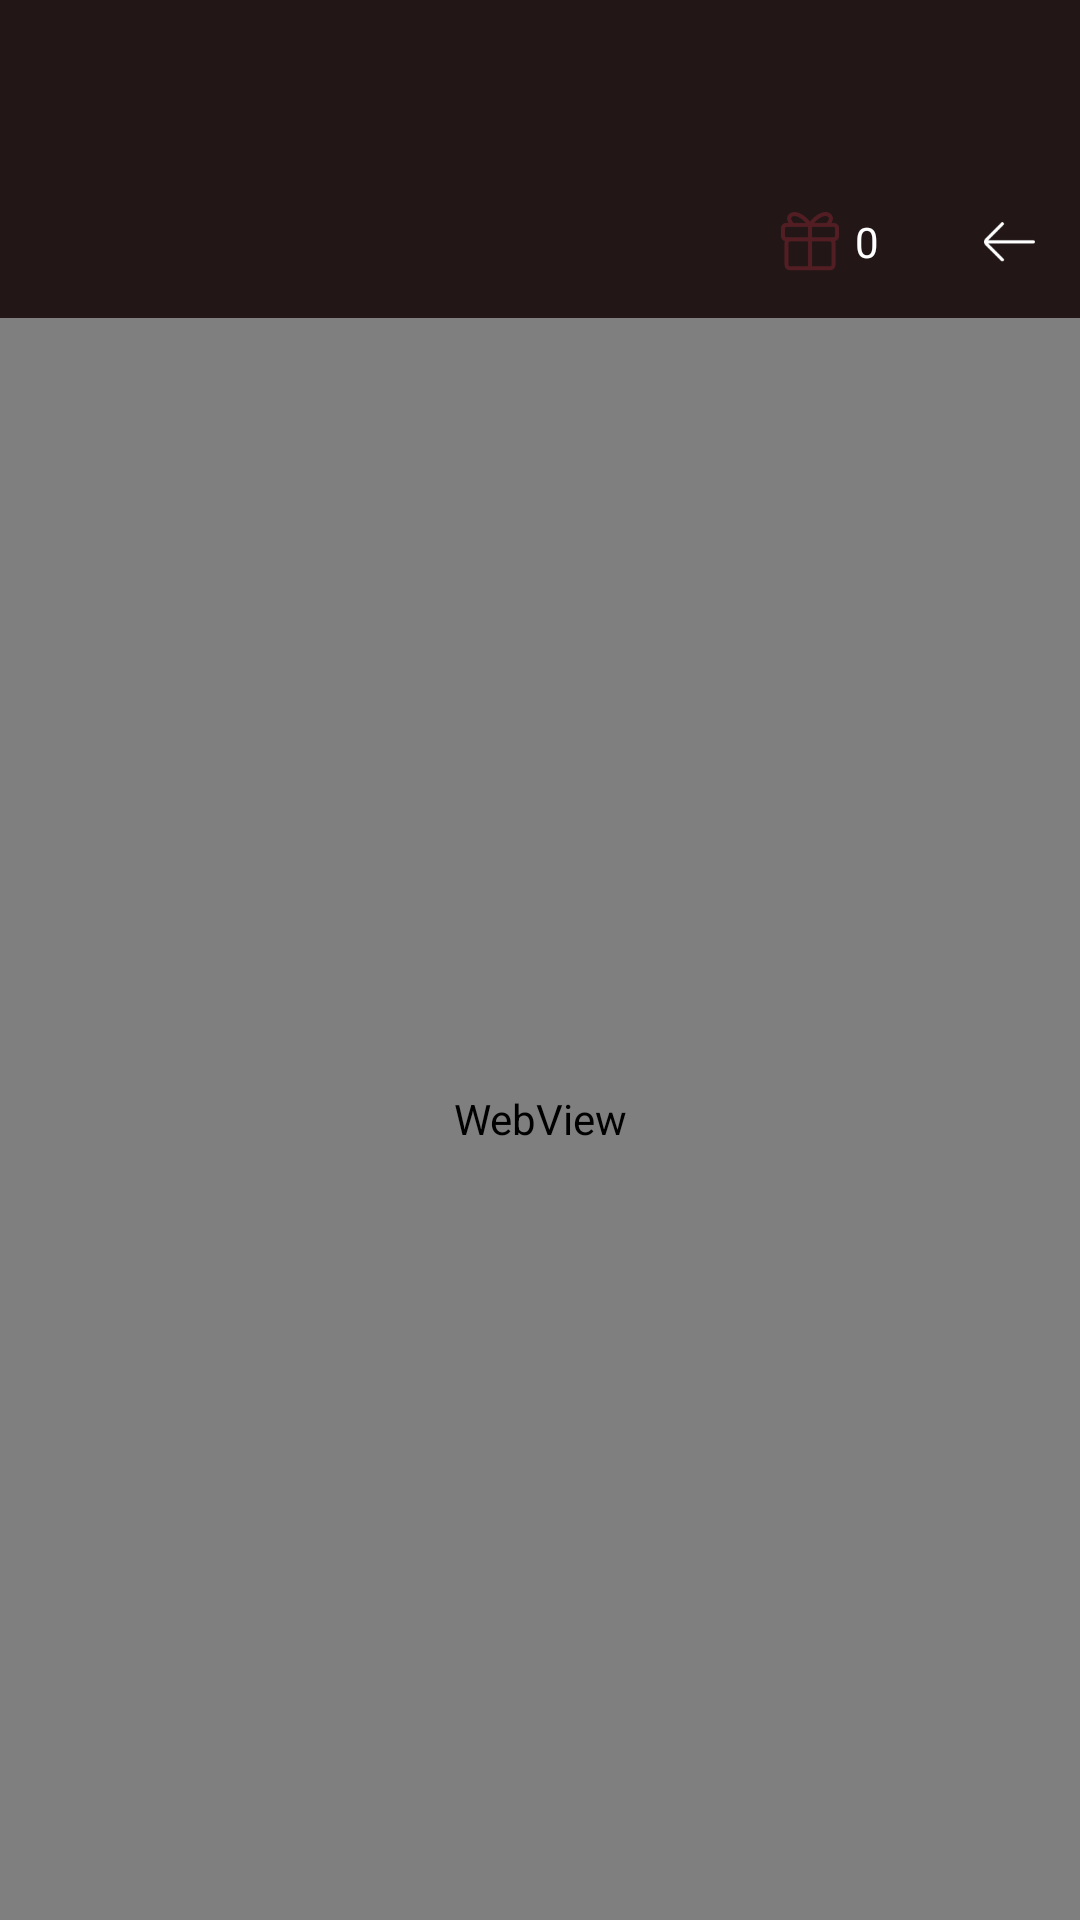

Layout XML and referenced resources for this Android screen:
<!-- AndroidManifest.xml: application theme AppTheme -->
<!-- res/layout/activity_game_play.xml -->
<?xml version="1.0" encoding="utf-8"?>
<LinearLayout xmlns:android="http://schemas.android.com/apk/res/android"
    android:orientation="vertical"
    android:background="@color/main_bg"
    android:layout_width="match_parent"
    android:layout_height="match_parent"
    android:paddingTop="?attr/actionBarSize">
    <LinearLayout
        android:layout_width="match_parent"
        android:layout_height="50dp"
        android:orientation="horizontal"
        android:gravity="center_vertical">

        <LinearLayout
            android:layout_width="0dp"
            android:layout_weight="1"
            android:layout_height="wrap_content"
            android:layout_marginStart="20dp"
            android:layout_marginEnd="15dp"
            android:gravity="center_vertical"
            android:orientation="horizontal">

            <TextView
                android:id="@+id/tvTargetTitle"
                android:layout_width="wrap_content"
                android:layout_height="wrap_content"
                android:textSize="15sp"
                android:textColor="@color/white"/>

            <Space
                android:layout_width="0dp"
                android:layout_height="1dp"
                android:layout_weight="1"/>
            <LinearLayout
                android:layout_width="wrap_content"
                android:layout_height="wrap_content"
                android:gravity="center_vertical"
                android:layout_marginEnd="15dp"
                android:orientation="horizontal">
                <ImageView
                    android:layout_width="20dp"
                    android:layout_height="20dp"
                    android:src="@mipmap/icon_gift"/>
                <TextView
                    android:id="@+id/tvTargetCoin"
                    android:layout_width="wrap_content"
                    android:layout_height="wrap_content"
                    android:gravity="center"
                    android:layout_marginStart="5dp"
                    android:textColor="@color/white"
                    android:text="0"/>

            </LinearLayout>
        </LinearLayout>

        <ImageView
            android:id="@+id/close"
            android:layout_width="27dp"
            android:layout_height="27dp"
            android:padding="5dp"
            android:layout_marginEnd="10dp"
            android:src="@mipmap/icon_back"
            android:adjustViewBounds="true" />

    </LinearLayout>
    <ProgressBar
        android:id="@+id/progress"
        android:layout_width="match_parent"
        android:layout_height="2dp"
        android:progress="0"
        android:visibility="gone"
        style="@style/Widget.AppCompat.ProgressBar.Horizontal"
        android:progressTint="@color/notSignIn"/>
    <RelativeLayout
        android:layout_width="match_parent"
        android:layout_height="match_parent"
        android:background="@color/main_bg">
        <WebView
            android:id="@+id/webView"
            android:layout_width="match_parent"
            android:layout_height="match_parent"
            android:background="@color/main_bg"/>

        <LinearLayout
            android:id="@+id/llReward"
            android:layout_width="wrap_content"
            android:layout_height="wrap_content"
            android:orientation="horizontal"
            android:padding="11dp"
            android:visibility="gone"
            android:layout_centerHorizontal="true"
            android:layout_marginTop="7dp"
            android:gravity="center_vertical">

            <ImageView
                android:layout_width="20dp"
                android:layout_height="20dp"
                />

            <TextView
                android:layout_width="wrap_content"
                android:layout_height="wrap_content"
                android:textColor="@color/white"
                android:layout_marginStart="5dp"
                android:text="关卡结束"/>

            <ImageView
                android:layout_width="20dp"
                android:layout_height="20dp"
                android:layout_marginStart="11dp"
                android:src="@mipmap/icon_gift"/>

            <TextView
                android:id="@+id/tvReward"
                android:layout_width="wrap_content"
                android:layout_height="wrap_content"
                android:textColor="@color/white"
                android:layout_marginStart="5dp"
                android:text="+0"/>
        </LinearLayout>
    </RelativeLayout>



</LinearLayout>
<!-- resources referenced by this layout -->
<resources>
  <color name="main_bg">#221616</color>
  <color name="notSignIn">#979797</color>
  <color name="white">#FFFFFF</color>
  <!-- mipmap icon_back: png bitmap (mipmap-xhdpi, 441 bytes) -->
  <!-- mipmap icon_gift: png bitmap (mipmap-xhdpi, 2086 bytes) -->
  <style name="AppTheme" parent="Theme.AppCompat.NoActionBar">
          <item name="android:navigationBarColor">@android:color/transparent</item>
      </style>
</resources>
